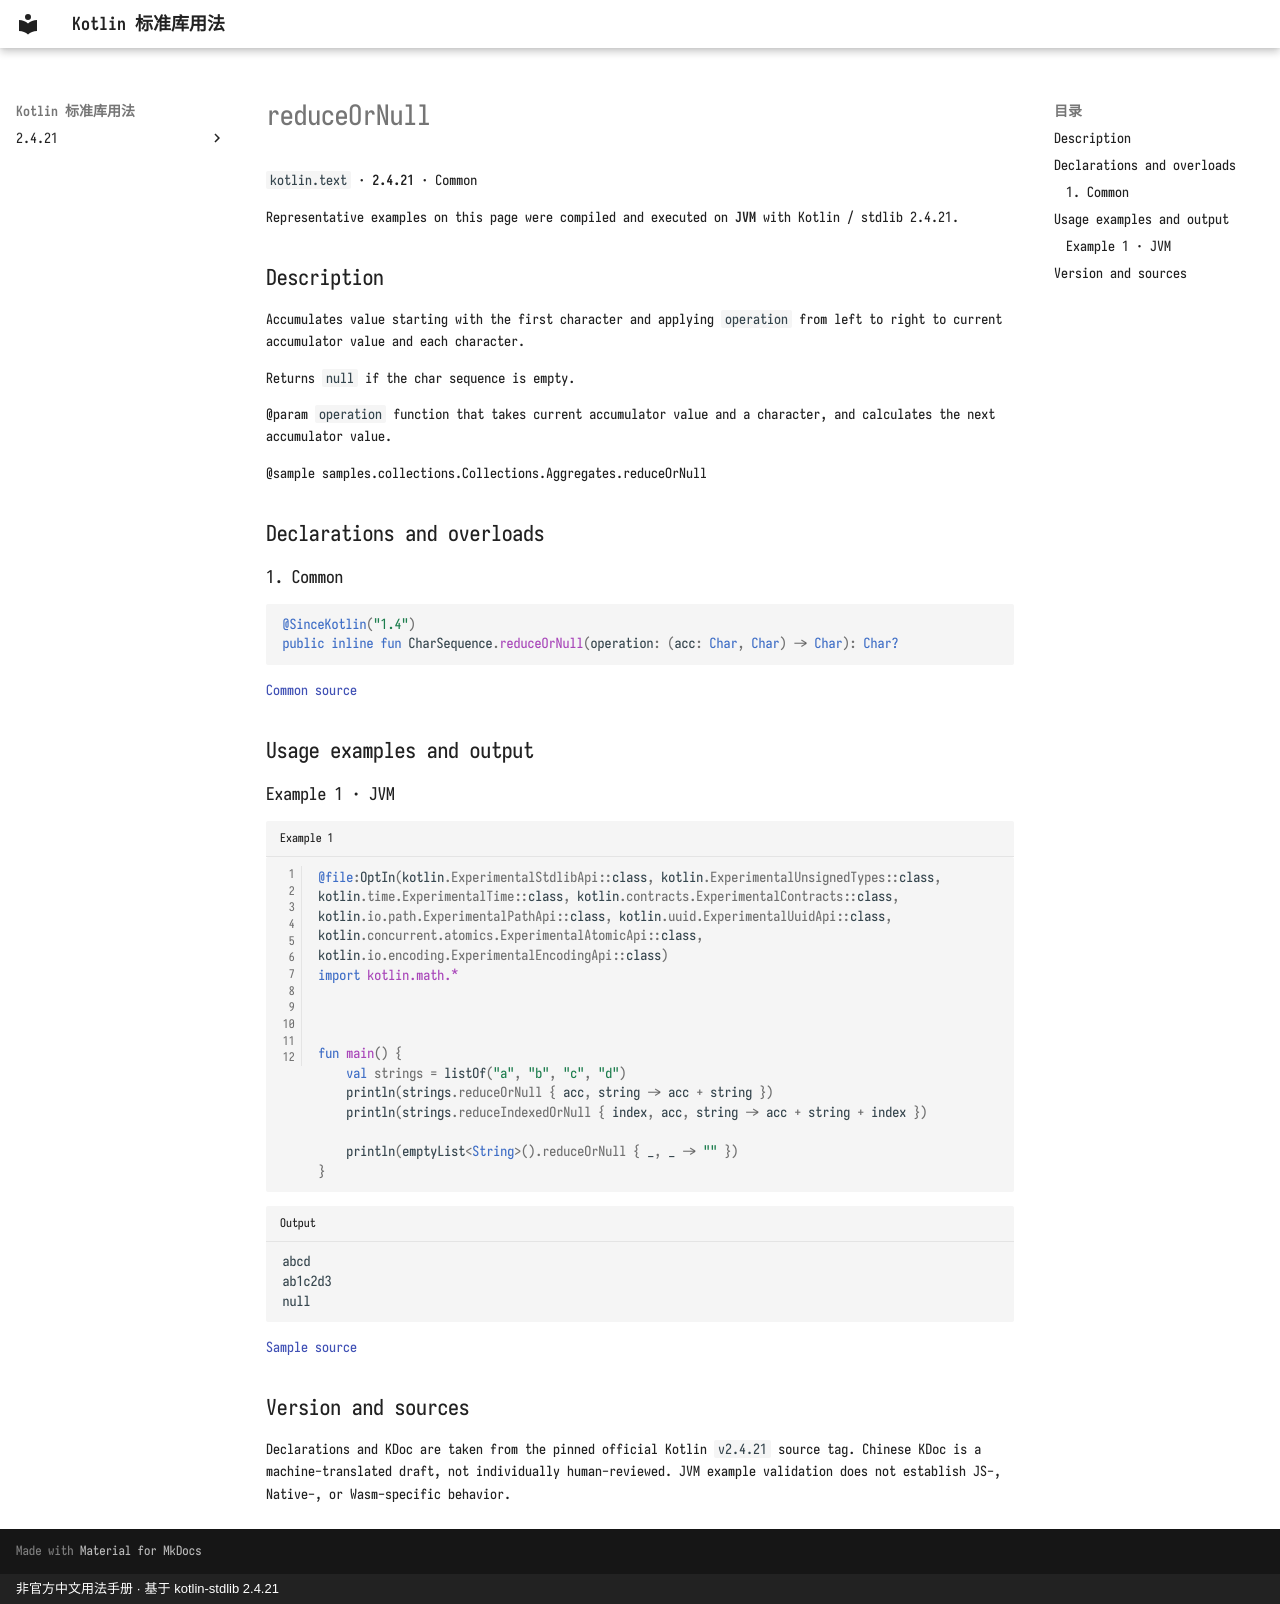

repository: oooooooko/kotlin-stdlib-docs · page: en/api/kotlin.text/reduceornull--232f12bb/index.html · generator: mkdocs · copyright: 非官方中文用法手册 · 基于 kotlin-stdlib 2.4.21

# reduceOrNull

`kotlin.text` · **2.4.21** · Common

Representative examples on this page were compiled and executed on **JVM** with Kotlin / stdlib 2.4.21.

## Description

Accumulates value starting with the first character and applying `operation` from left to right
to current accumulator value and each character.

Returns `null` if the char sequence is empty.

@param `operation` function that takes current accumulator value and a character,
and calculates the next accumulator value.

@sample samples.collections.Collections.Aggregates.reduceOrNull

## Declarations and overloads

### 1. Common

```kotlin
@SinceKotlin("1.4")
public inline fun CharSequence.reduceOrNull(operation: (acc: Char, Char) -> Char): Char?
```

[Common source](https://github.com/JetBrains/kotlin/blob/v2.4.21/libraries/stdlib/common/src/generated/_Strings.kt#L1967)

## Usage examples and output

### Example 1 · JVM

```kotlin title="Example 1" linenums="1"
@file:OptIn(kotlin.ExperimentalStdlibApi::class, kotlin.ExperimentalUnsignedTypes::class, kotlin.time.ExperimentalTime::class, kotlin.contracts.ExperimentalContracts::class, kotlin.io.path.ExperimentalPathApi::class, kotlin.uuid.ExperimentalUuidApi::class, kotlin.concurrent.atomics.ExperimentalAtomicApi::class, kotlin.io.encoding.ExperimentalEncodingApi::class)
import kotlin.math.*



fun main() {
    val strings = listOf("a", "b", "c", "d")
    println(strings.reduceOrNull { acc, string -> acc + string })
    println(strings.reduceIndexedOrNull { index, acc, string -> acc + string + index })

    println(emptyList<String>().reduceOrNull { _, _ -> "" })
}
```

```text title="Output"
abcd
ab1c2d3
null
```

[Sample source](https://github.com/JetBrains/kotlin/blob/v2.4.21/libraries/stdlib/samples/test/samples/collections/collections.kt#L1255)

## Version and sources

Declarations and KDoc are taken from the pinned official Kotlin `v2.4.21` source tag. Chinese KDoc is a machine-translated draft, not individually human-reviewed. JVM example validation does not establish JS-, Native-, or Wasm-specific behavior.
